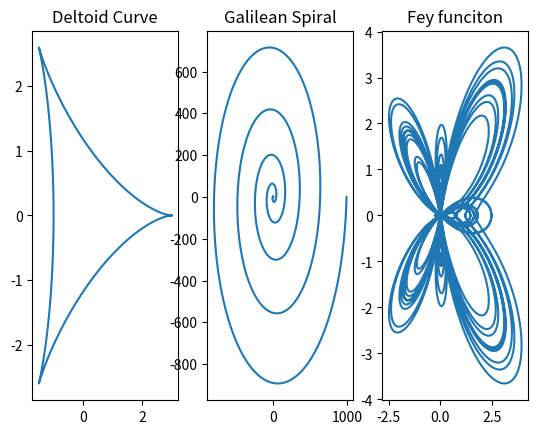

Python code for this plot:
# homework Question 1
import math
import numpy as np
import matplotlib.pyplot as plt
fig,axes=plt.subplots(nrows=1,ncols=3)
plt.subplots_adjust(hspace=0.2,wspace=0.2)
theta=np.linspace(0,2*np.pi,1000)
#Make a plot of the so-called deltoid curve, which is defined parametrically by the equations, x = 2 cos θ + cos 2θ, y = 2 sin θ − sin 2θ, where 0 ≤ θ < 2π. Take a set of values of θ between zero and 2π and calculate x and y for each from the equations above, then plot y as a function of x
#x = 2 cos θ + cos 2θ, y = 2 sin θ − sin 2θ
x=2*np.cos(theta)+np.cos(2*theta)
y=2*np.sin(theta)-np.sin(2*theta)
axes[0].plot(x,y)
axes[0].set_title('Deltoid Curve')
# plt.show()


# Homework question 1b
# r = f(θ) ,x = r cos θ, y = r sin θ,  r=θ2 for 0 ≤ θ ≤ 10π
# problem 1(b) Galilean spiral
theta_1=np.linspace(0,10*np.pi,10000)
r=(theta_1)**2
x_1=r*np.cos(theta_1)
y_1=r*np.sin(theta_1)
# plt.subplot(2,2,1)
axes[1].plot(x_1,y_1)
axes[1].set_title('Galilean Spiral')


# problem 1(c)Fey's Function 
theta_2=np.linspace(0,24*np.pi,10000)
r_1=np.exp(np.cos(theta_2)) - 2*np.cos(4*theta_2) + (np.sin(theta_2/12))**5
x_2=r_1*np.cos(theta_2)
y_2=r_1*np.sin(theta_2)
axes[2].plot(x_2,y_2)
axes[2].set_title('Fey funciton')
plt.show()
